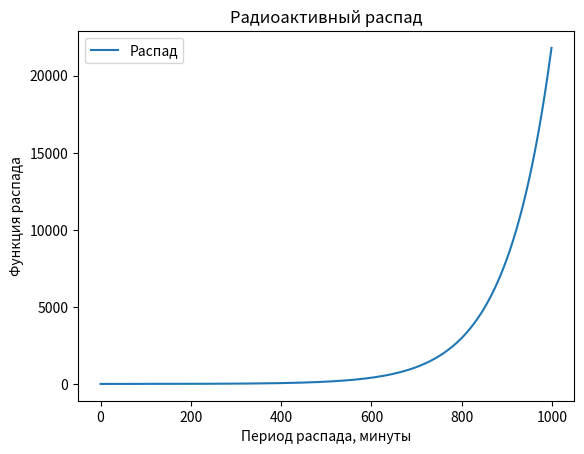

Reproduce this figure in Python.
import numpy as np
from scipy.integrate import odeint
import matplotlib.pyplot as plt

t = np.arange(0, 10**3, 1)

def radio_function(m, t):
    dmdt = k * m
    return dmdt

m_0 = 1
k = 1/10 ** 2

m_t = odeint(radio_function, m_0, t)

plt.plot(t, m_t[:,0], label = 'Распад')
plt.xlabel('Период распада, минуты')
plt.ylabel('Функция распада')
plt.title('Радиоактивный распад')
plt.legend()

plt.savefig('aaa.png')